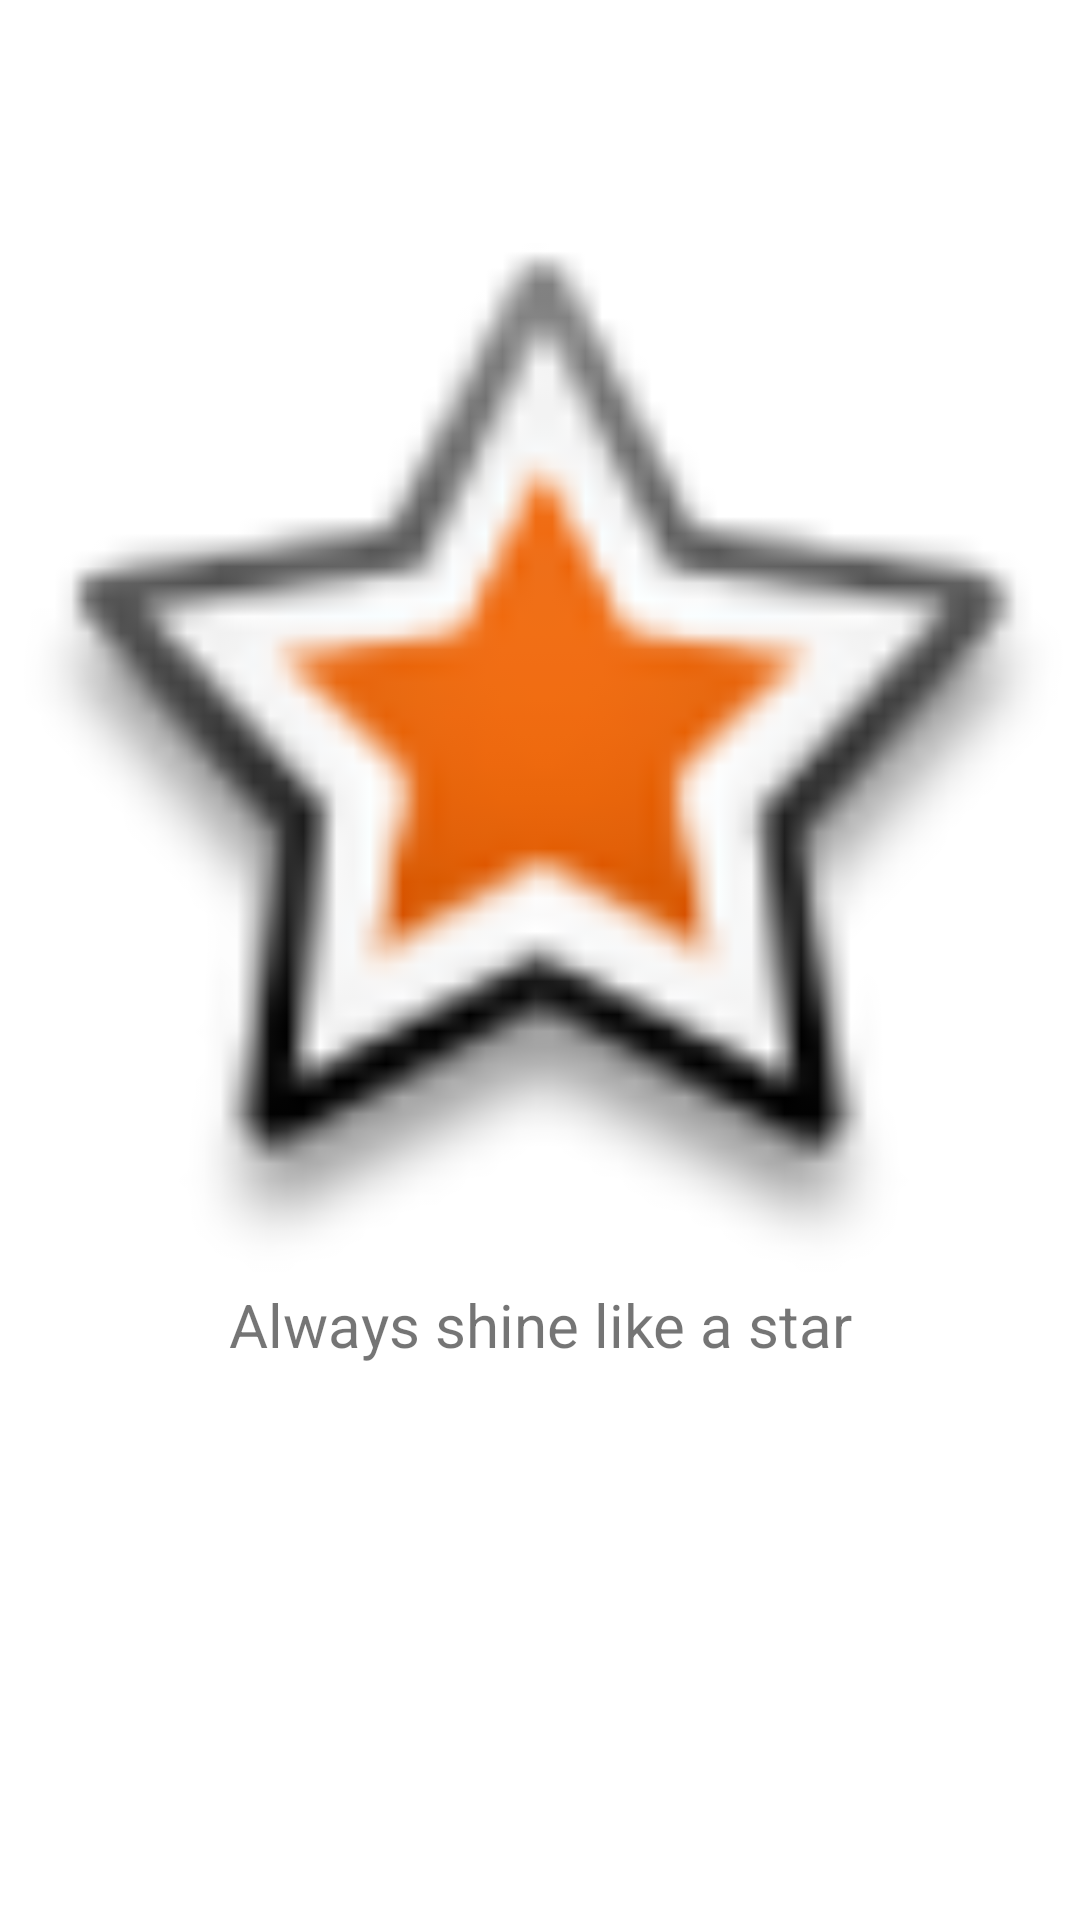

This screen was rendered from an Android layout file. Write that file and the resources it references.
<!-- AndroidManifest.xml: application theme Theme.MyFragrments -->
<!-- res/layout/activity_splash.xml -->
<?xml version="1.0" encoding="utf-8"?>
<androidx.constraintlayout.widget.ConstraintLayout xmlns:android="http://schemas.android.com/apk/res/android"
    xmlns:app="http://schemas.android.com/apk/res-auto"
    xmlns:tools="http://schemas.android.com/tools"
    android:layout_width="match_parent"
    android:layout_height="match_parent"
    tools:context=".splash">

    <ImageView
        android:id="@+id/imageView"
        android:layout_width="390dp"
        android:layout_height="354dp"
        app:layout_constraintBottom_toBottomOf="parent"
        app:layout_constraintEnd_toEndOf="parent"
        app:layout_constraintHorizontal_bias="0.476"
        app:layout_constraintStart_toStartOf="parent"
        app:layout_constraintTop_toTopOf="parent"
        app:layout_constraintVertical_bias="0.283"
        app:srcCompat="@android:drawable/star_big_on" />

    <TextView
        android:id="@+id/textView3"
        android:layout_width="wrap_content"
        android:layout_height="wrap_content"
        android:text="Always shine like a star"
        android:textSize="20sp"
        app:layout_constraintBottom_toBottomOf="parent"
        app:layout_constraintEnd_toEndOf="parent"
        app:layout_constraintStart_toStartOf="parent"
        app:layout_constraintTop_toTopOf="parent"
        app:layout_constraintVertical_bias="0.698" />
</androidx.constraintlayout.widget.ConstraintLayout>
<!-- resources referenced by this layout -->
<resources>
  <style name="Theme.MyFragrments" parent="Theme.MaterialComponents.DayNight.DarkActionBar">
          
          <item name="colorPrimary">@color/purple_500</item>
          <item name="colorPrimaryVariant">@color/purple_700</item>
          <item name="colorOnPrimary">@color/white</item>
          
          <item name="colorSecondary">@color/teal_200</item>
          <item name="colorSecondaryVariant">@color/teal_700</item>
          <item name="colorOnSecondary">@color/black</item>
          
          <item name="android:statusBarColor" tools:targetApi="l">?attr/colorPrimaryVariant</item>
          
      </style>
  <!-- not gathered from this repository: default colours our renderer supplied (Android Studio template values) -->
  <color name="purple_500">#FF6200EE</color>
  <color name="purple_700">#FF3700B3</color>
  <color name="teal_200">#FF03DAC5</color>
  <color name="teal_700">#FF018786</color>
  <color name="black">#FF000000</color>
  <color name="white">#FFFFFFFF</color>
</resources>
